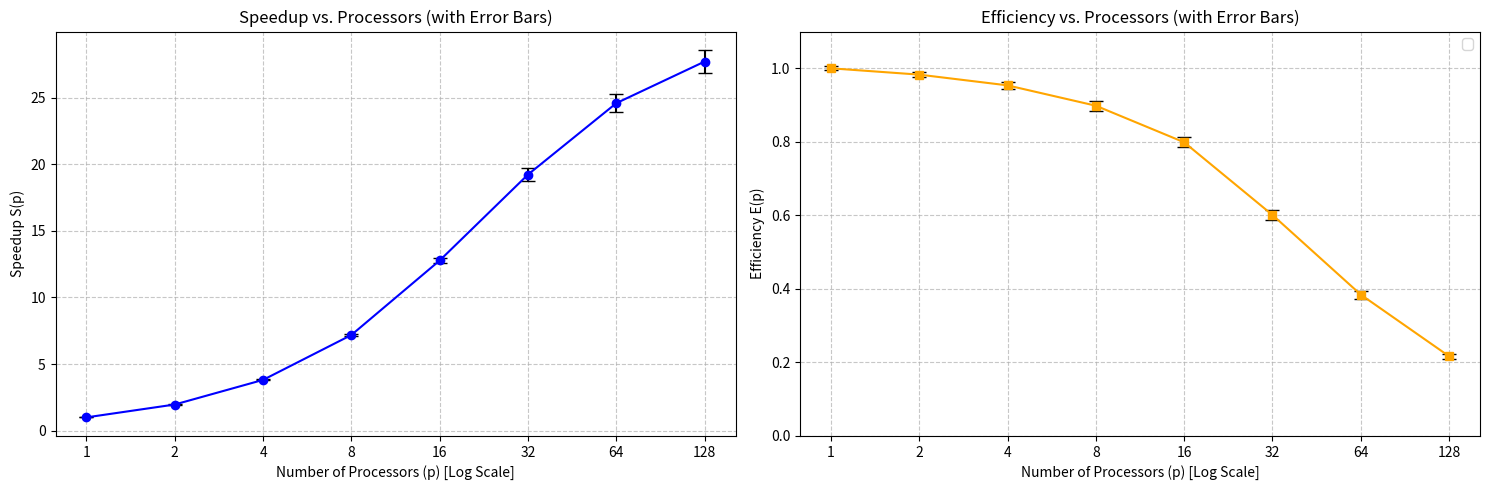

Reproduce this figure in Python.
import numpy as np
import matplotlib.pyplot as plt

# 1. The Dataset
p_vals = np.array([1, 2, 4, 8, 16, 32, 64, 128])
times = np.array([
    [240.0, 238.5, 241.2, 239.8, 240.5],
    [122.5, 121.0, 123.2, 121.8, 122.0],
    [63.0, 62.2, 63.8, 62.5, 63.1],
    [33.5, 32.8, 34.0, 33.1, 33.6],
    [18.9, 18.4, 19.2, 18.6, 18.8],
    [12.5, 12.1, 12.9, 12.3, 12.6],
    [9.8, 9.4, 10.1, 9.6, 9.9],
    [8.7, 8.3, 9.0, 8.5, 8.8]
])

# 2. Calculate Mean and Sample Standard Deviation
means = np.mean(times, axis=1)
stds = np.std(times, axis=1, ddof=1)

# 3. Calculate Speedup and Efficiency
t1_mean, t1_std = means[0], stds[0]
speedups = t1_mean / means
efficiencies = speedups / p_vals

# 4. Error Propagation
speedup_errs = speedups * np.sqrt((t1_std/t1_mean)**2 + (stds/means)**2)
efficiency_errs = speedup_errs / p_vals

# 5. Plotting
fig, (ax1, ax2) = plt.subplots(1, 2, figsize=(15, 5))

# Speedup Plot
ax1.errorbar(p_vals, speedups, yerr=speedup_errs, fmt='-o', capsize=5, color='b', ecolor='black')
ax1.set_xscale('log', base=2)
ax1.set_xticks(p_vals)
ax1.set_xticklabels(p_vals)
ax1.set_xlabel('Number of Processors (p) [Log Scale]')
ax1.set_ylabel('Speedup S(p)')
ax1.set_title('Speedup vs. Processors (with Error Bars)')
ax1.grid(True, which="both", ls="--", alpha=0.7)

# Efficiency Plot
ax2.errorbar(p_vals, efficiencies, yerr=efficiency_errs, fmt='-s', capsize=5, color='orange', ecolor='black')
ax2.set_xscale('log', base=2)
ax2.set_xticks(p_vals)
ax2.set_xticklabels(p_vals)
ax2.set_xlabel('Number of Processors (p) [Log Scale]')
ax2.set_ylabel('Efficiency E(p)')
ax2.set_title('Efficiency vs. Processors (with Error Bars)')
ax2.set_ylim(0, 1.1)
ax2.grid(True, which="both", ls="--", alpha=0.7)
ax2.legend()

plt.tight_layout()
plt.show()
